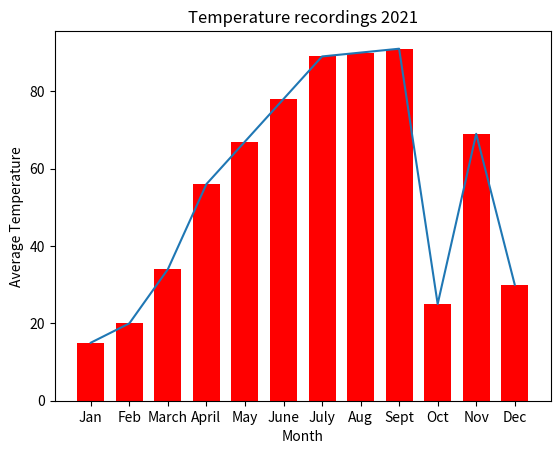

Here is the Python script that generated this plot:
import matplotlib.pyplot as plt

# Display average temperature of each month
months = [1, 2, 3, 4, 5, 6, 7, 8, 9, 10, 11, 12]
avg_temp = [15, 20, 34, 56, 67, 78, 89, 90, 91, 25, 69, 30]
plt.xlabel("Month")
plt.ylabel("Average Temperature")
plt.title("Temperature recordings 2021")
labels = ["Jan", "Feb", "March", "April", "May", "June", "July", "Aug", "Sept", "Oct", "Nov", "Dec"]
plt.plot(months, avg_temp, label=labels)
plt.bar(months, avg_temp, tick_label=labels, color="red", width=0.7)
plt.show()
